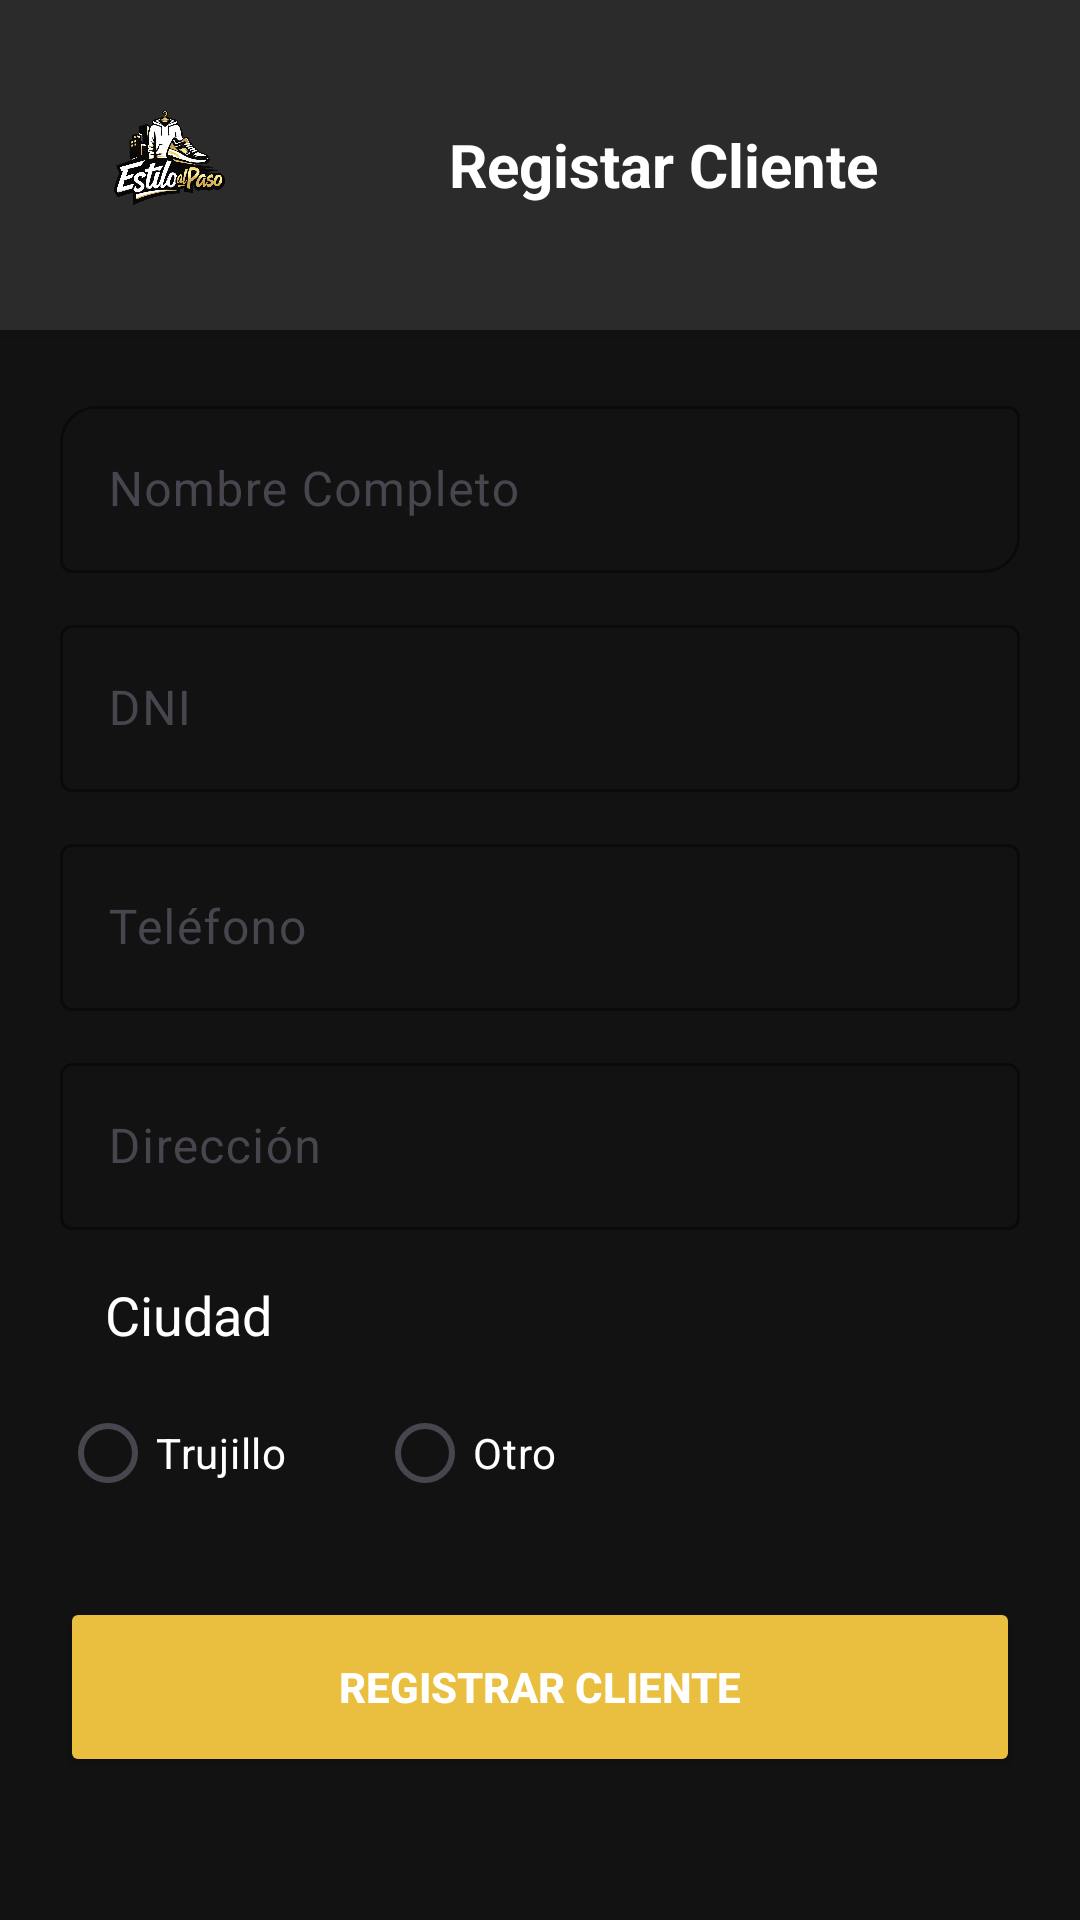

Reconstruct the res/layout file that produces this screen, plus the resources it refers to.
<!-- AndroidManifest.xml: application theme Theme.Estilo_Al_Paso_App -->
<!-- res/layout/activity_registrar_nuevo_cliente.xml -->
<?xml version="1.0" encoding="utf-8"?>
<ScrollView
    xmlns:android="http://schemas.android.com/apk/res/android"
    xmlns:app="http://schemas.android.com/apk/res-auto"
    android:layout_width="match_parent"
    android:layout_height="match_parent"
    android:background="?attr/colorSurface">

    <LinearLayout
        android:layout_width="match_parent"
        android:layout_height="wrap_content"
        android:orientation="vertical">

        <LinearLayout
            android:layout_width="match_parent"
            android:layout_height="wrap_content"
            android:orientation="horizontal"
            android:padding="20dp"
            android:gravity="center_vertical"
            android:background="@color/gris_very_dark"
            android:elevation="4dp">

            <ImageView
                android:layout_width="70dp"
                android:layout_height="70dp"
                android:src="@drawable/estilo_al_paso_logo" />

            <TextView
                android:layout_width="0dp"
                android:layout_height="wrap_content"
                android:layout_weight="1"
                android:layout_marginStart="12dp"
                android:text="@string/registrar_cliente"
                android:textColor="@color/white"
                android:textSize="20sp"
                android:textStyle="bold"
                android:gravity="center" />
        </LinearLayout>

        
        <LinearLayout
            android:layout_width="match_parent"
            android:layout_height="wrap_content"
            android:orientation="vertical"
            android:padding="20dp">

            
            <com.google.android.material.textfield.TextInputLayout
                android:id="@+id/rgsNombreCli"
                android:layout_width="match_parent"
                android:layout_height="wrap_content"
                android:hint="@string/nombre_completo"
                app:boxBackgroundMode="outline"
                app:boxStrokeColor="@color/dorado"
                app:boxCornerRadiusTopStart="12dp"
                app:boxCornerRadiusBottomEnd="12dp">

                <com.google.android.material.textfield.TextInputEditText
                    android:layout_width="match_parent"
                    android:layout_height="wrap_content"
                    android:textColor="@color/white" />
            </com.google.android.material.textfield.TextInputLayout>

            
            <com.google.android.material.textfield.TextInputLayout
                android:id="@+id/rgsDniCli"
                android:layout_width="match_parent"
                android:layout_height="wrap_content"
                android:layout_marginTop="12dp"
                android:hint="@string/dni"
                app:boxBackgroundMode="outline"
                app:boxStrokeColor="@color/dorado">

                <com.google.android.material.textfield.TextInputEditText
                    android:layout_width="match_parent"
                    android:layout_height="wrap_content"
                    android:inputType="number"
                    android:textColor="@color/white" />
            </com.google.android.material.textfield.TextInputLayout>

            
            <com.google.android.material.textfield.TextInputLayout
                android:id="@+id/rgsTelefCli"
                android:layout_width="match_parent"
                android:layout_height="wrap_content"
                android:layout_marginTop="12dp"
                android:hint="@string/telefono"
                app:boxBackgroundMode="outline"
                app:boxStrokeColor="@color/dorado"
                >

                <com.google.android.material.textfield.TextInputEditText
                    android:layout_width="match_parent"
                    android:layout_height="wrap_content"
                    android:inputType="phone"
                    android:textColor="@color/white" />
            </com.google.android.material.textfield.TextInputLayout>

            
            <com.google.android.material.textfield.TextInputLayout
                android:id="@+id/rgsDireccCli"
                android:layout_width="match_parent"
                android:layout_height="wrap_content"
                android:layout_marginTop="12dp"
                android:hint="@string/direccion"
                app:boxBackgroundMode="outline"
                app:boxStrokeColor="@color/dorado"
                >

                <com.google.android.material.textfield.TextInputEditText
                    android:layout_width="match_parent"
                    android:layout_height="wrap_content"
                    android:textColor="@color/white" />
            </com.google.android.material.textfield.TextInputLayout>

            <TextView
                android:layout_width="wrap_content"
                android:layout_height="wrap_content"
                android:text="Ciudad"
                android:layout_marginTop="16dp"
                android:textColor="@color/white"
                android:textSize="18dp"
                android:layout_marginStart="15dp"
                android:layout_marginBottom="10dp"/>

            <RadioGroup
                android:id="@+id/radioCiudadGroup"
                android:layout_width="wrap_content"
                android:layout_height="wrap_content"
                android:orientation="horizontal">

                <RadioButton
                    android:id="@+id/radioTrujillo"
                    android:layout_width="wrap_content"
                    android:layout_height="wrap_content"
                    android:text="Trujillo"
                    android:textColor="@color/white"
                    android:layout_marginEnd="30dp"/>

                <RadioButton
                    android:id="@+id/radioOtro"
                    android:layout_width="wrap_content"
                    android:layout_height="wrap_content"
                    android:text="Otro"
                    android:textColor="@color/white"/>

            </RadioGroup>

            <com.google.android.material.textfield.TextInputLayout
                android:id="@+id/rgsCiudadOtroLayout"
                android:layout_width="match_parent"
                android:layout_height="wrap_content"
                android:layout_marginTop="8dp"
                android:hint="Escribe la ciudad"
                android:visibility="gone">

                <com.google.android.material.textfield.TextInputEditText
                    android:id="@+id/rgsCiudadOtroInput"
                    android:layout_width="match_parent"
                    android:layout_height="wrap_content" />
            </com.google.android.material.textfield.TextInputLayout>

            
            <Button
                android:id="@+id/btnRegistrarCliente"
                android:layout_width="match_parent"
                android:layout_height="60dp"
                android:layout_marginTop="24dp"
                android:backgroundTint="@color/dorado"
                android:text="@string/boton_registrar_cliente"
                android:textColor="@android:color/white"
                app:cornerRadius="12dp"
                android:textStyle="bold" />
        </LinearLayout>
    </LinearLayout>
</ScrollView>
<!-- resources referenced by this layout -->
<resources>
  <color name="dorado">#EABE3F</color>
  <color name="gris_very_dark">#2b2b2b</color>
  <color name="white">#FFFFFFFF</color>
  <!-- drawable estilo_al_paso_logo: png bitmap (drawable, 298445 bytes) -->
  <string name="boton_registrar_cliente">Registrar Cliente</string>
  <string name="direccion">Dirección</string>
  <string name="dni">DNI</string>
  <string name="nombre_completo">Nombre Completo</string>
  <string name="registrar_cliente">Registar Cliente</string>
  <string name="telefono">Teléfono</string>
  <style name="Theme.Estilo_Al_Paso_App" parent="Base.Theme.Estilo_Al_Paso_App" />
  <style name="Base.Theme.Estilo_Al_Paso_App" parent="Theme.Material3.DayNight.NoActionBar">
          <item name="android:windowBackground">@color/gris_oscuro</item>
          <item name="colorSurface">@color/gris_oscuro</item>
          <item name="colorSurfaceVariant">@color/gris_oscuro</item>
      </style>
  <color name="gris_oscuro">#121212</color>
</resources>
